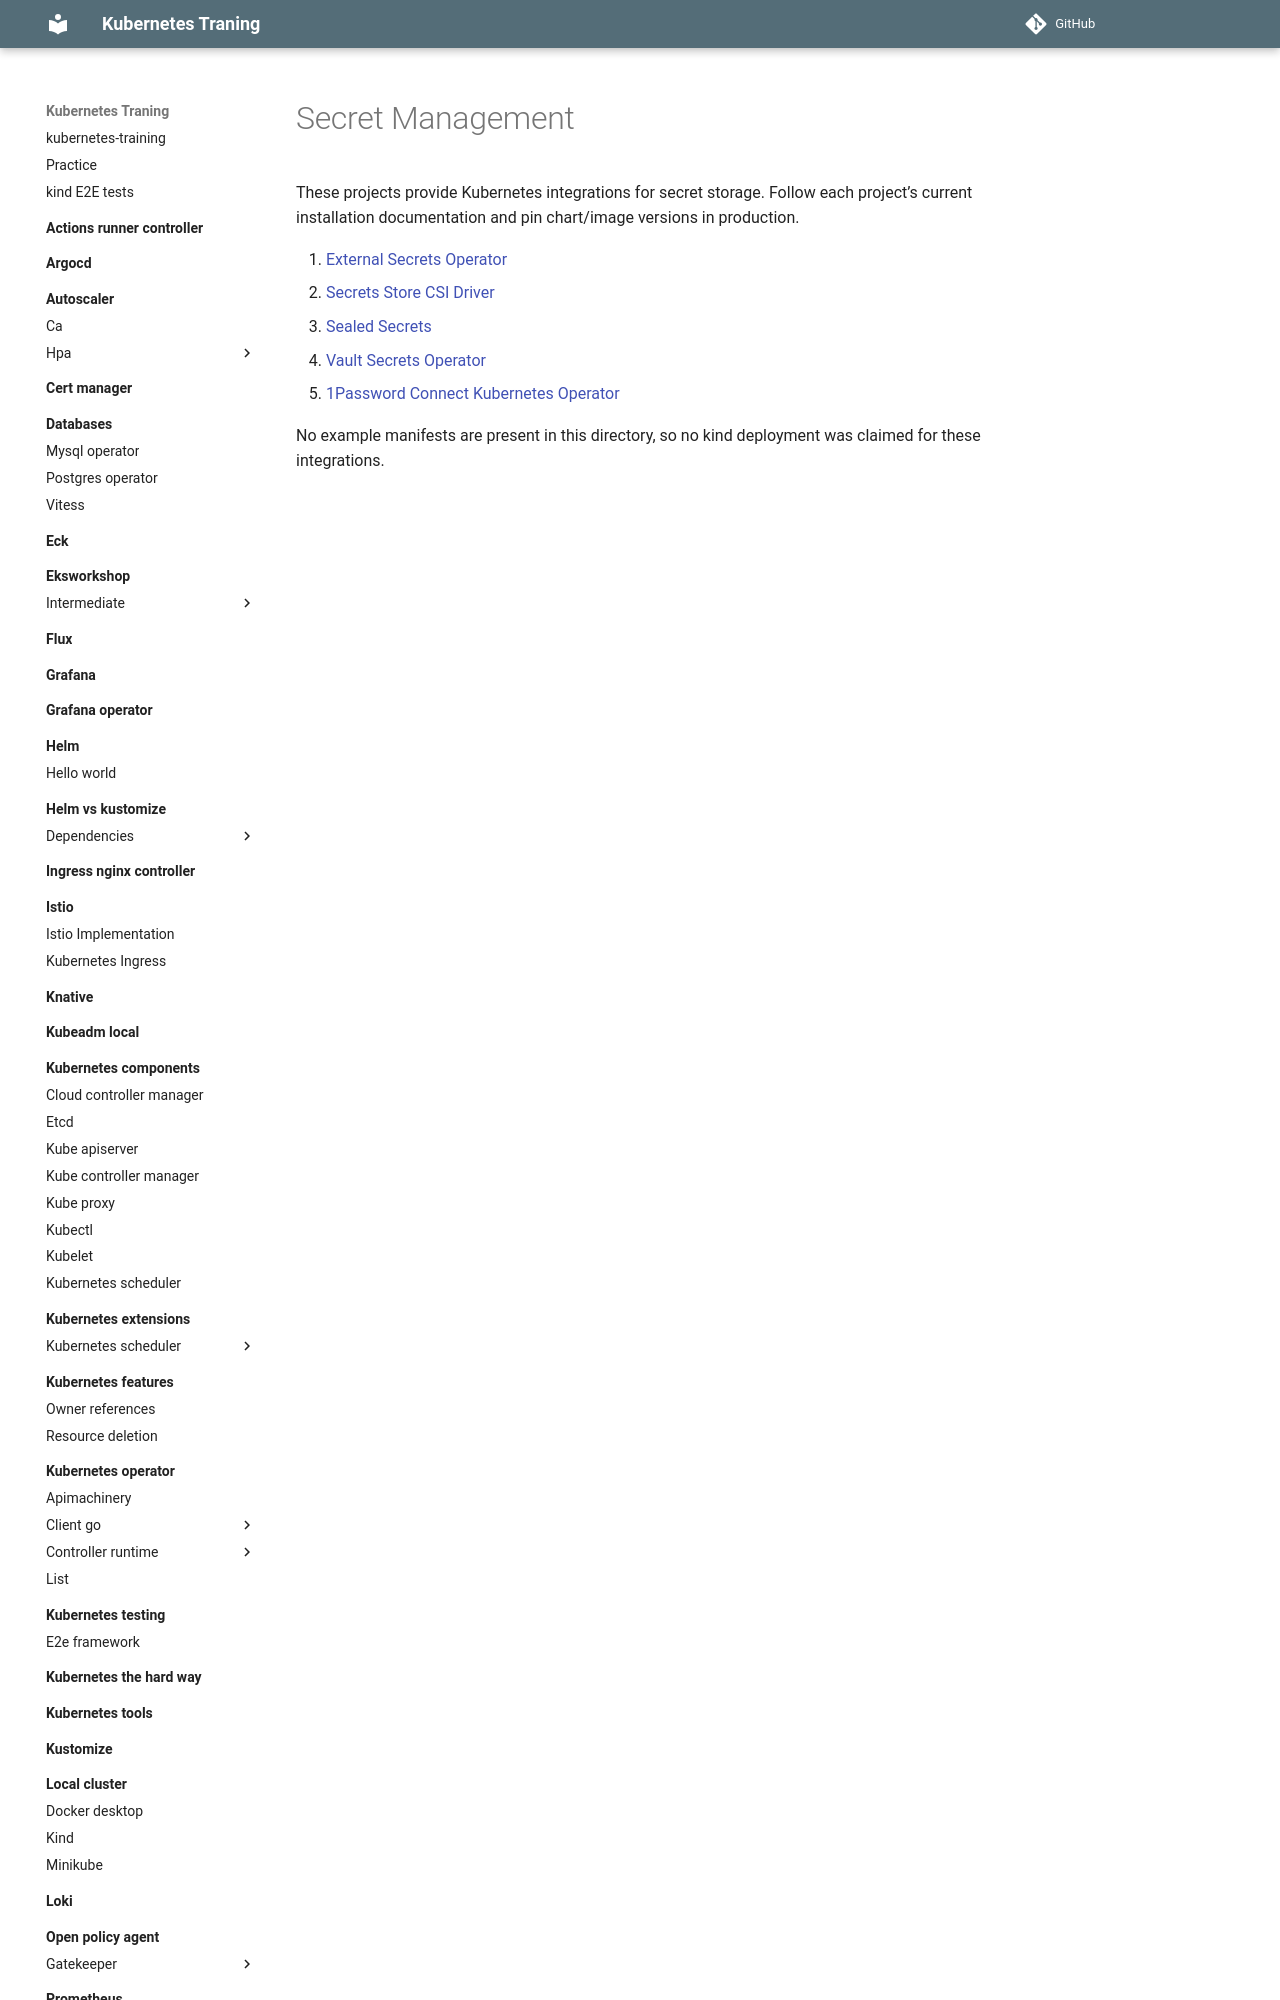

repository: nakamasato/kubernetes-training · page: secret-management/index.html · generator: mkdocs

# Secret Management

These projects provide Kubernetes integrations for secret storage. Follow each project’s current installation documentation and pin chart/image versions in production.

1. [External Secrets Operator](https://external-secrets.io/)
2. [Secrets Store CSI Driver](https://secrets-store-csi-driver.sigs.k8s.io/)
3. [Sealed Secrets](https://sealed-secrets.netlify.app/)
4. [Vault Secrets Operator](https://developer.hashicorp.com/vault/docs/platform/k8s/vso)
5. [1Password Connect Kubernetes Operator](https://github.com/1Password/onepassword-operator)
